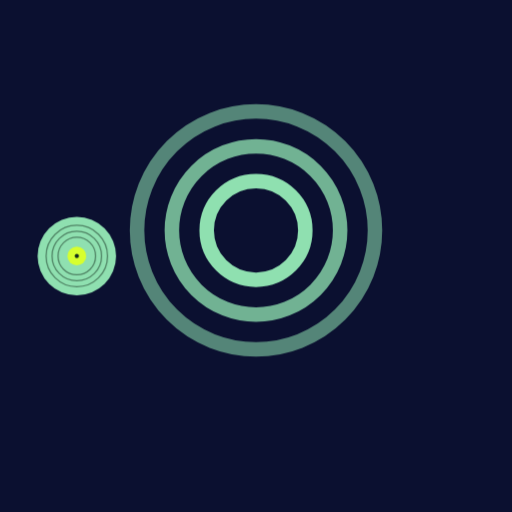
t = 0.00 s
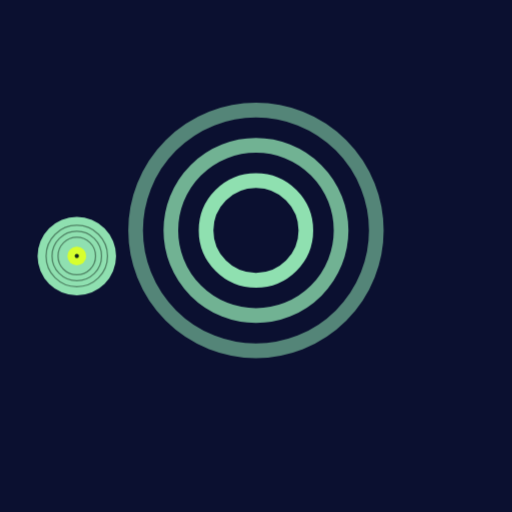
t = 0.15 s
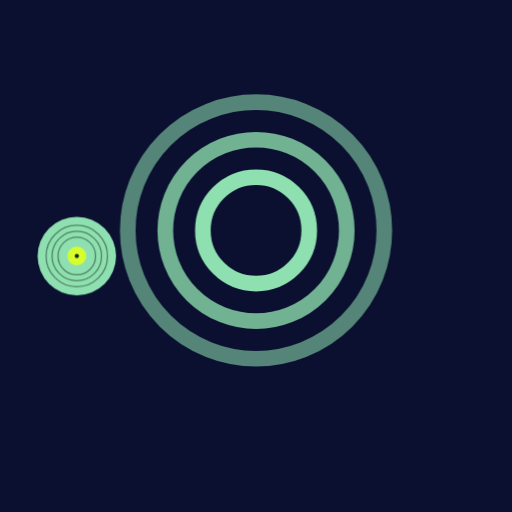
t = 0.45 s
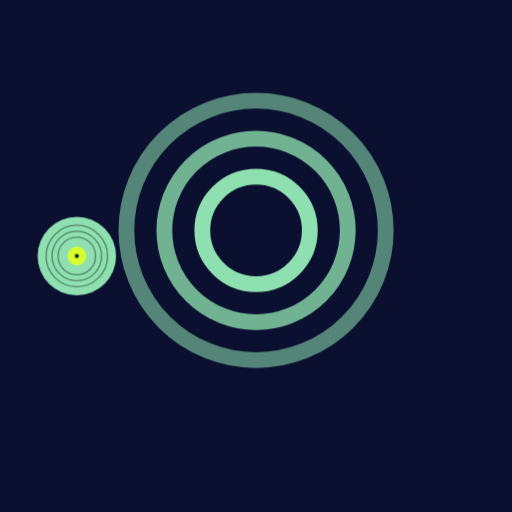
t = 0.60 s
t = 0.75 s: frame unchanged from t = 0.45 s, image omitted
t = 1.05 s: frame unchanged from t = 0.15 s, image omitted

The animated SVG that drew these frames (rendered in a browser with its animation timeline set to each time). Animation: 1 CSS @keyframes rule; one cycle of 1.20 s, repeats indefinitely.

<?xml version="1.0" encoding="UTF-8"?>
<svg xmlns="http://www.w3.org/2000/svg" viewBox="0 0 120 120" data-name="4c2cca9cb908-17983913072552679">
<style>
.c0{animation:k_latir 1.2s ease-in-out infinite}
@keyframes k_latir{0%,100%{transform:scale(1)}50%{transform:scale(1.09)}}
</style>
<rect width="120" height="120" fill="#0b1030"/>
<g id="capa-0-protagonista" transform="translate(60,54)" data-rol="protagonista" data-gesto="latir" data-ritmo="1.2s" data-figura="onda"><title>protagonista - onda</title><g class="c0"><g transform="scale(34)"><circle r="0.34" fill="none" stroke="#8fe0b0" stroke-width=".10" opacity="1.00"/><circle r="0.58" fill="none" stroke="#8fe0b0" stroke-width=".10" opacity="0.78"/><circle r="0.82" fill="none" stroke="#8fe0b0" stroke-width=".10" opacity="0.56"/></g></g></g>
<g id="capa-1-flanco_izq" transform="translate(18,60)" data-rol="flanco_izq" data-gesto="quieto" data-ritmo="4s" data-figura="vinilo"><title>flanco_izq - vinilo</title><g class="c1"><g transform="scale(10)"><circle r=".92" fill="#8fe0b0"/><circle r="0.72" fill="none" stroke="#132a1c" stroke-width=".03" opacity=".5"/><circle r="0.58" fill="none" stroke="#132a1c" stroke-width=".03" opacity=".5"/><circle r="0.44" fill="none" stroke="#132a1c" stroke-width=".03" opacity=".5"/><circle r=".22" fill="#d7ff2e"/><circle r=".05" fill="#132a1c"/></g></g></g>
</svg>
